Run: headless pygame with SDL's dummy video driver; simulated clock (each Clock.tick advances the game by its frame time, no real sleeping); random seed 0; keys injected as events and as key.get_pressed() state; no mouse input.
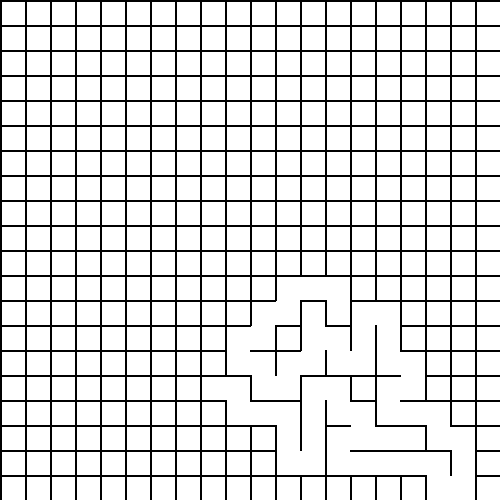
Frame 1 of 4 · flips 1–60 · no input
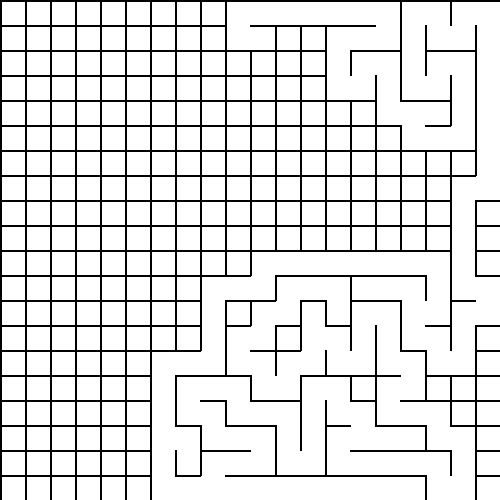
Frame 2 of 4 · flips 61–180 · tapped SPACE, RETURN · held RIGHT (→), D
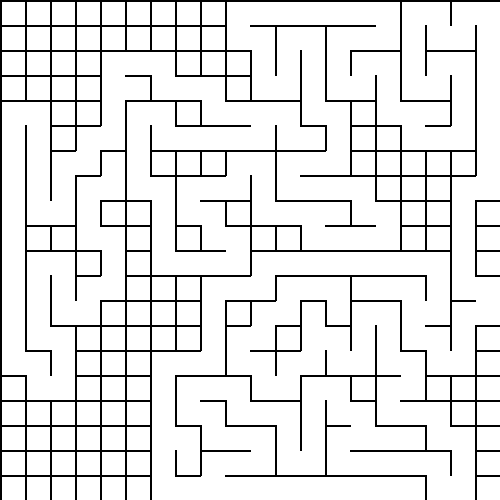
Frame 3 of 4 · flips 181–300 · held DOWN (↓), S
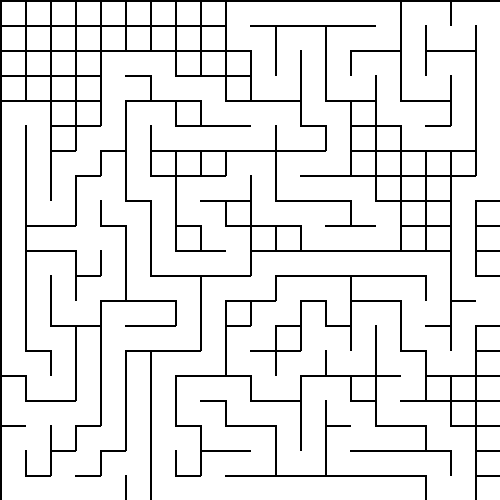
Frame 4 of 4 · flips 301–420 · held LEFT (←), A, UP (↑), W

The pygame program that drew these frames:

import pygame
import random
import sys

R, C = 20, 20
CELL = 25
WIDTH, HEIGHT = C * CELL, R * CELL
FPS = 60

northWall = [[1 for _ in range(C)] for _ in range(R)]
eastWall  = [[1 for _ in range(C)] for _ in range(R)]

visited = [[False for _ in range(C)] for _ in range(R)]

pygame.init()
screen = pygame.display.set_mode((WIDTH, HEIGHT))
pygame.display.set_caption("Maze Generator + Solver")
clock = pygame.time.Clock()

def draw_maze(path=[], dead=[]):
    screen.fill((255, 255, 255))

    for i in range(R):
        for j in range(C):
            x, y = j * CELL, i * CELL

            # north wall
            if northWall[i][j]:
                pygame.draw.line(screen, (0, 0, 0), (x, y), (x + CELL, y), 2)

            # east wall
            if eastWall[i][j]:
                pygame.draw.line(screen, (0, 0, 0), (x + CELL, y), (x + CELL, y + CELL), 2)

            # left boundary
            if j == 0:
                pygame.draw.line(screen, (0, 0, 0), (x, y), (x, y + CELL), 2)

            # bottom boundary
            if i == R - 1:
                pygame.draw.line(screen, (0, 0, 0), (x, y + CELL), (x + CELL, y + CELL), 2)

    for (i, j) in path:
        pygame.draw.rect(screen, (255, 0, 0), (j * CELL + 5, i * CELL + 5, CELL - 10, CELL - 10))

    for (i, j) in dead:
        pygame.draw.rect(screen, (0, 0, 255), (j * CELL + 8, i * CELL + 8, CELL - 16, CELL - 16))

    pygame.display.update()

def generate_maze():
    stack = []

    ci, cj = random.randint(0, R - 1), random.randint(0, C - 1)
    visited[ci][cj] = True
    stack.append((ci, cj))

    while stack:
        for event in pygame.event.get():
            if event.type == pygame.QUIT:
                pygame.quit()
                sys.exit()

        i, j = stack[-1]

        neighbors = []

        # UP
        if i > 0 and not visited[i - 1][j]:
            neighbors.append((i - 1, j, "N"))

        # DOWN
        if i < R - 1 and not visited[i + 1][j]:
            neighbors.append((i + 1, j, "N_down"))

        # LEFT
        if j > 0 and not visited[i][j - 1]:
            neighbors.append((i, j - 1, "E_left"))

        # RIGHT
        if j < C - 1 and not visited[i][j + 1]:
            neighbors.append((i, j + 1, "E"))

        if neighbors:
            ni, nj, direction = random.choice(neighbors)
            visited[ni][nj] = True
            stack.append((ni, nj))

            # remove walls
            if direction == "N":
                northWall[i][j] = 0
            elif direction == "N_down":
                northWall[i + 1][j] = 0
            elif direction == "E":
                eastWall[i][j] = 0
            elif direction == "E_left":
                eastWall[i][j - 1] = 0

        else:
            stack.pop()

        draw_maze()
        clock.tick(FPS)

# ---------------- SOLVER (BACKTRACKING MOUSE) ----------------
def solve_maze(start, end):
    stack = [start]
    visited2 = [[False for _ in range(C)] for _ in range(R)]
    path = []
    dead = []

    while stack:
        for event in pygame.event.get():
            if event.type == pygame.QUIT:
                pygame.quit()
                sys.exit()

        i, j = stack[-1]
        visited2[i][j] = True
        path.append((i, j))

        if (i, j) == end:
            return path

        moved = False

        # try directions randomly
        dirs = [(1,0), (-1,0), (0,1), (0,-1)]
        random.shuffle(dirs)

        for di, dj in dirs:
            ni, nj = i + di, j + dj

            if 0 <= ni < R and 0 <= nj < C and not visited2[ni][nj]:

                # check walls
                if di == -1 and northWall[i][j] == 0:
                    stack.append((ni, nj))
                    moved = True
                    break
                elif di == 1 and northWall[i + 1][j] == 0:
                    stack.append((ni, nj))
                    moved = True
                    break
                elif dj == 1 and eastWall[i][j] == 0:
                    stack.append((ni, nj))
                    moved = True
                    break
                elif dj == -1 and eastWall[i][j - 1] == 0:
                    stack.append((ni, nj))
                    moved = True
                    break

        if not moved:
            dead.append(stack.pop())
            path.append(dead[-1])

        draw_maze(path, dead)
        clock.tick(FPS)

    return path

def get_start_end():
    start = (0, random.randint(0, C - 1))
    end = (R - 1, random.randint(0, C - 1))
    return start, end

def main():
    generate_maze()

    start, end = get_start_end()

    print("Start:", start, "End:", end)

    solve_maze(start, end)

    while True:
        for event in pygame.event.get():
            if event.type == pygame.QUIT:
                pygame.quit()
                return

        clock.tick(30)

if __name__ == "__main__":
    main()
